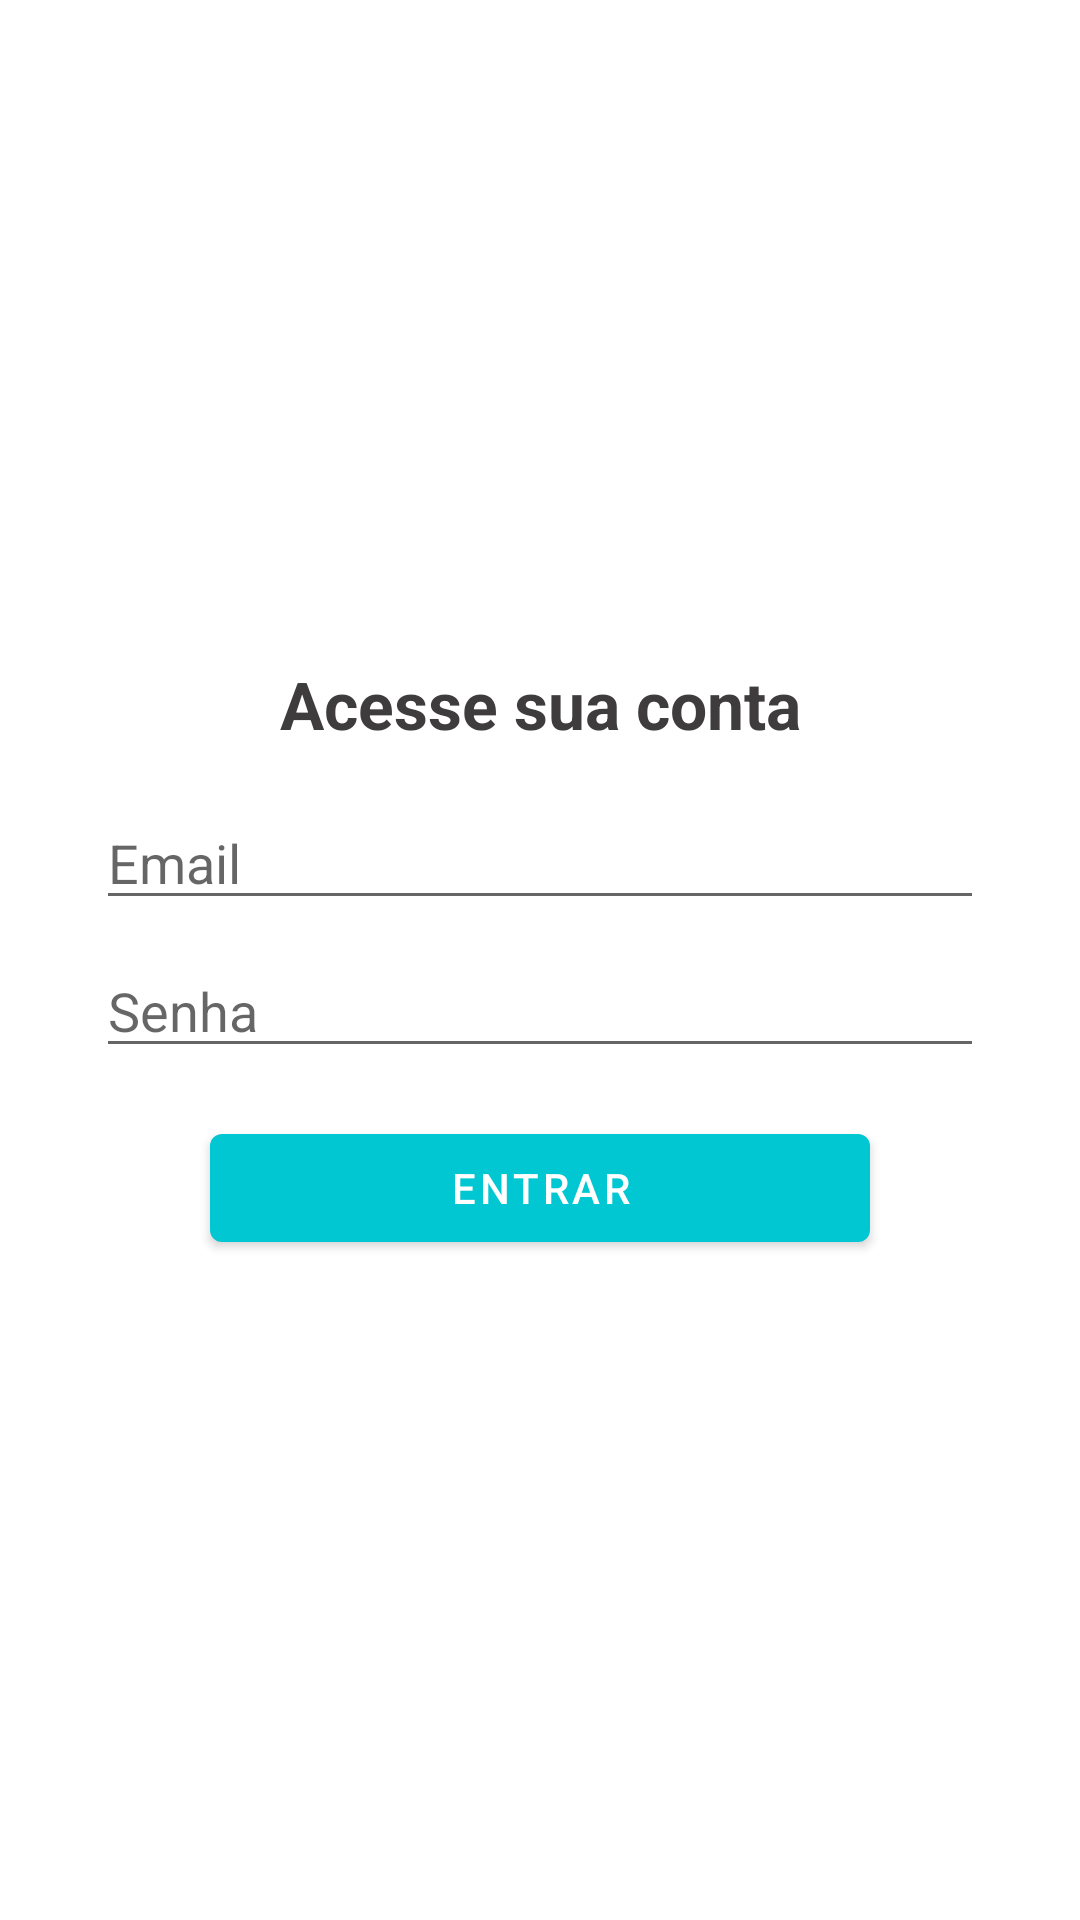

Produce the Android XML layout that renders to this screen, including the resource entries it uses.
<!-- AndroidManifest.xml: application theme Theme.Organize -->
<!-- res/layout/activity_login.xml -->
<?xml version="1.0" encoding="utf-8"?>
<androidx.constraintlayout.widget.ConstraintLayout xmlns:android="http://schemas.android.com/apk/res/android"
    xmlns:app="http://schemas.android.com/apk/res-auto"
    xmlns:tools="http://schemas.android.com/tools"
    android:layout_width="match_parent"
    android:layout_height="match_parent"
    tools:context="activity.LoginActivity">

    <EditText
        android:id="@+id/edit_Email"
        android:layout_width="0dp"
        android:layout_height="wrap_content"
        android:layout_marginStart="32dp"
        android:layout_marginEnd="32dp"
        android:layout_marginBottom="8dp"
        android:drawableLeft="@drawable/ic_email_24"
        android:drawablePadding="5dp"
        android:ems="10"
        android:hint="Email"
        android:inputType="textEmailAddress"
        app:layout_constraintBottom_toTopOf="@+id/edit_Senha"
        app:layout_constraintEnd_toEndOf="parent"
        app:layout_constraintStart_toStartOf="parent"
        app:layout_constraintTop_toBottomOf="@+id/textView8"
        tools:ignore="TouchTargetSizeCheck" />

    <EditText
        android:id="@+id/edit_Senha"
        android:layout_width="0dp"
        android:layout_height="wrap_content"
        android:layout_marginStart="32dp"
        android:layout_marginEnd="32dp"
        android:layout_marginBottom="16dp"
        android:drawableLeft="@drawable/ic_lock_24"
        android:drawablePadding="5dp"
        android:ems="10"
        android:hint="Senha"
        android:inputType="textPassword"
        app:layout_constraintBottom_toTopOf="@+id/btnEntrar"
        app:layout_constraintEnd_toEndOf="parent"
        app:layout_constraintStart_toStartOf="parent"
        app:layout_constraintTop_toBottomOf="@+id/edit_Email"
        tools:ignore="TouchTargetSizeCheck" />

    <Button
        android:id="@+id/btnEntrar"
        android:layout_width="0dp"
        android:layout_height="wrap_content"
        android:layout_marginStart="70dp"
        android:layout_marginEnd="70dp"
        android:text="Entrar"
        app:layout_constraintBottom_toBottomOf="parent"
        app:layout_constraintEnd_toEndOf="parent"
        app:layout_constraintStart_toStartOf="parent"
        app:layout_constraintTop_toBottomOf="@+id/edit_Senha" />

    <TextView
        android:id="@+id/textView8"
        android:layout_width="wrap_content"
        android:layout_height="wrap_content"
        android:layout_marginBottom="16dp"
        android:text="Acesse sua conta"
        android:textAlignment="center"
        android:textColor="#3E3C3C"
        android:textSize="22sp"
        android:textStyle="bold"
        app:layout_constraintBottom_toTopOf="@+id/edit_Email"
        app:layout_constraintEnd_toEndOf="parent"
        app:layout_constraintStart_toStartOf="parent"
        app:layout_constraintTop_toTopOf="parent"
        app:layout_constraintVertical_chainStyle="packed" />
</androidx.constraintlayout.widget.ConstraintLayout>
<!-- resources referenced by this layout -->
<resources>
  <style name="Theme.Organize" parent="Theme.MaterialComponents.DayNight.DarkActionBar">
          
          <item name="colorPrimary">#01c7d2</item>
          <item name="colorPrimaryVariant">#029AA3</item>
          <item name="colorPrimaryDark">#00b2dc</item>
          <item name="colorAccent">#00b2dc</item>
          <item name="colorOnPrimary">@color/white</item>
          
          <item name="colorSecondary">@color/teal_200</item>
          <item name="colorSecondaryVariant">@color/teal_700</item>
          <item name="colorOnSecondary">@color/black</item>
          
          <item name="android:statusBarColor" tools:targetApi="l">?attr/colorPrimaryVariant</item>
          
      </style>
  <color name="white">#FFFFFFFF</color>
  <color name="teal_200">#FF03DAC5</color>
  <color name="teal_700">#FF018786</color>
  <color name="black">#FF000000</color>
</resources>
